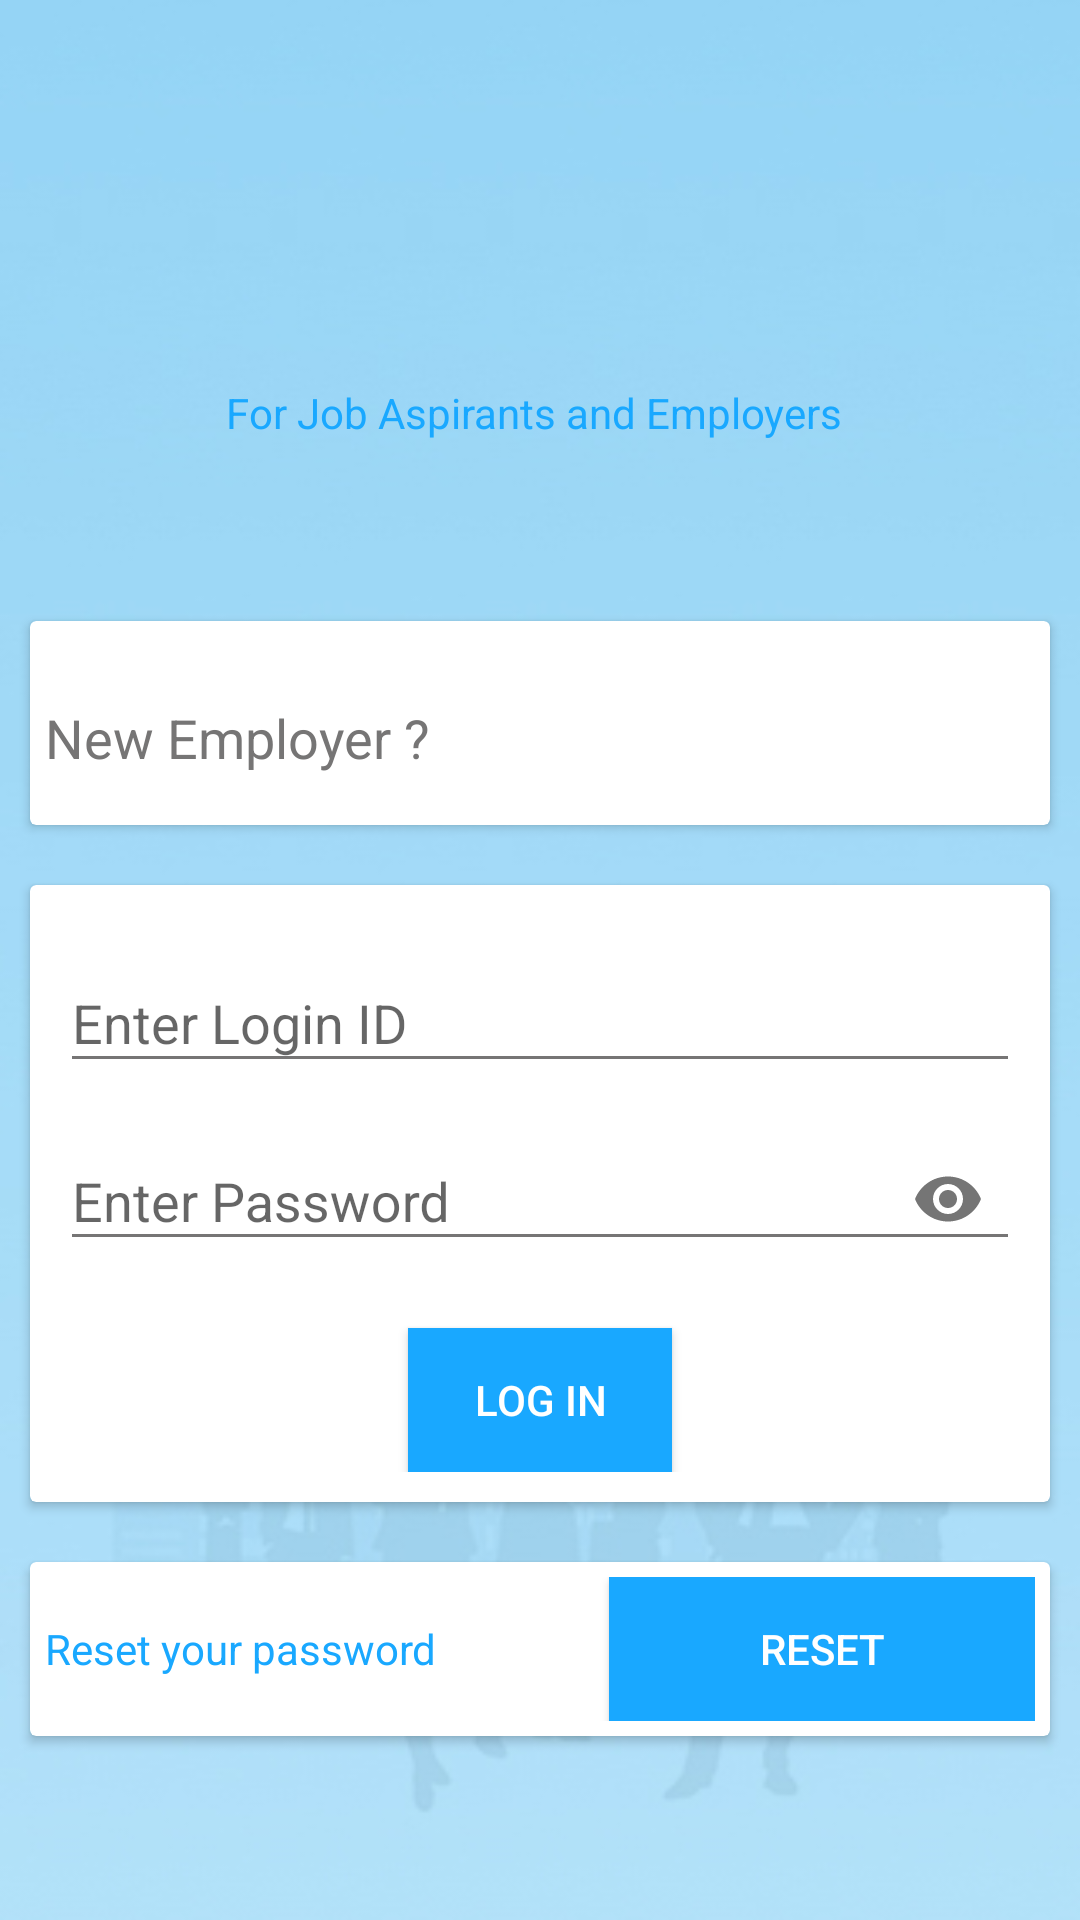

The Android layout XML behind this screen, and the referenced resources:
<!-- AndroidManifest.xml: application theme AppTheme -->
<!-- res/layout/employer_login.xml -->
<?xml version="1.0" encoding="utf-8"?>
<ScrollView xmlns:android="http://schemas.android.com/apk/res/android"
    xmlns:app="http://schemas.android.com/apk/res-auto"
    xmlns:tools="http://schemas.android.com/tools"
    android:layout_width="match_parent"
    android:layout_height="match_parent"
    android:fillViewport="true">


    <RelativeLayout
        android:layout_width="match_parent"
        android:background="@drawable/app_background"
        android:layout_height="match_parent">

        <LinearLayout
            android:layout_width="match_parent"
            android:layout_height="wrap_content"
            android:orientation="vertical"
            android:id="@+id/lin_logo_layout"
            android:layout_marginBottom="50dp"

            >

            <ImageView
                android:id="@+id/imglogo"
                android:layout_width="128dp"
                android:layout_height="128dp"
                android:scaleType="fitXY"
                android:layout_gravity="center_horizontal"
                app:srcCompat="@drawable/logo" />
            <TextView
                android:layout_width="wrap_content"
                android:layout_height="wrap_content"
                android:text="For Job Aspirants and Employers "
                android:layout_gravity="center_horizontal"
                android:textColor="@color/colorPrimary"
                />


        </LinearLayout>

        <android.support.v7.widget.CardView
            android:layout_width="match_parent"
            android:id="@+id/card_view_one"
            android:elevation="5dp"
            android:layout_margin="10dp"
            android:layout_below="@+id/lin_logo_layout"
            android:layout_height="wrap_content">

            <LinearLayout
                android:layout_width="match_parent"
                android:orientation="horizontal"
                android:weightSum="10"
                android:padding="5dp"
                android:layout_marginTop="10dp"
                android:id="@+id/reg_layout"
                android:layout_height="wrap_content">
                <TextView
                    android:id="@+id/textView"
                    android:layout_width="wrap_content"
                    android:layout_height="wrap_content"
                    android:textColor="@color/colorAccent"
                    android:layout_gravity="center_vertical"
                    android:text="New Employer ? "
                    android:textAppearance="@style/Base.TextAppearance.AppCompat.Medium"
                    android:layout_weight="5"
                    />
                <Button
                    android:layout_width="wrap_content"
                    android:layout_height="wrap_content"
                    android:text="Sign Up"
                    android:background="@drawable/button_blue_generic"
                    android:textColor="#FFFFFF"
                    android:layout_gravity="center_vertical"
                    android:id="@+id/btnsignup"
                    android:layout_weight="5"
                    />
            </LinearLayout>


        </android.support.v7.widget.CardView>


        <android.support.v7.widget.CardView
            android:layout_width="match_parent"
            android:id="@+id/card_view_two"
            android:elevation="5dp"
            android:layout_margin="10dp"
            android:layout_below="@+id/card_view_one"
            android:layout_height="wrap_content">

            <LinearLayout
                android:layout_width="match_parent"
                android:orientation="vertical"
                android:layout_below="@+id/reg_layout"
                android:layout_margin="10dp"
                android:id="@+id/input_layout"
                android:layout_height="wrap_content">

                <android.support.design.widget.TextInputLayout
                    android:layout_width="match_parent"
                    app:hintTextAppearance="@style/TextAppearance.App.TextInputLayout"
                    android:layout_height="wrap_content">

                    <android.support.design.widget.TextInputEditText
                        android:id="@+id/txtLoginID"
                        android:layout_width="match_parent"
                        android:layout_height="wrap_content"
                        android:hint="Enter Login ID"
                        android:inputType="text"
                        android:theme="@style/EditTextTheme" />

                </android.support.design.widget.TextInputLayout>
                <android.support.design.widget.TextInputLayout
                    android:layout_width="match_parent"
                    app:hintTextAppearance="@style/TextAppearance.App.TextInputLayout"
                    app:passwordToggleEnabled="true"
                    android:layout_height="wrap_content">

                    <android.support.design.widget.TextInputEditText
                        android:id="@+id/txtPass"
                        android:layout_width="match_parent"
                        android:layout_height="wrap_content"
                        android:hint="Enter Password"
                        android:inputType="textPassword"
                        android:textColorHint="@color/colorAccent"
                        android:theme="@style/EditTextTheme" />
                </android.support.design.widget.TextInputLayout>
                <TextView
                    android:layout_width="match_parent"
                    android:layout_height="wrap_content"
                    android:id="@+id/txtmessage"
                    android:textColor="#FF0000"
                    />
                <Button
                    android:layout_width="wrap_content"
                    android:layout_height="wrap_content"
                    android:text="Log In"
                    android:background="@color/colorPrimary"
                    android:textColor="#FFFFFF"
                    android:id="@+id/btnlogin"
                    android:layout_gravity="center_horizontal"
                    />

            </LinearLayout>
        </android.support.v7.widget.CardView>


        <android.support.v7.widget.CardView
            android:layout_width="match_parent"
            android:id="@+id/card_view_three"
            android:layout_below="@+id/card_view_two"
            android:elevation="5dp"
            android:layout_margin="10dp"
            android:layout_height="wrap_content">

            <LinearLayout
                android:layout_width="match_parent"
                android:orientation="horizontal"
                android:weightSum="10"
                android:padding="5dp"
                android:id="@+id/fpasslayout"
                android:layout_alignParentBottom="true"
                android:layout_height="wrap_content">
                <TextView
                    android:id="@+id/textView2"
                    android:layout_width="wrap_content"
                    android:layout_height="wrap_content"
                    android:textColor="@color/colorPrimary"
                    android:layout_gravity="center_vertical"
                    android:layout_weight="5"
                    android:text="Reset your password " />
                <Button
                    android:layout_width="wrap_content"
                    android:layout_height="wrap_content"
                    android:text="RESET"
                    android:background="@color/colorPrimary"
                    android:textColor="#FFFFFF"
                    android:layout_weight="5"
                    android:layout_gravity="center_vertical"
                    android:id="@+id/btnresetpass"

                    />
            </LinearLayout>
        </android.support.v7.widget.CardView>








    </RelativeLayout>


</ScrollView>
<!-- resources referenced by this layout -->
<resources>
  <color name="colorAccent">#767575</color>
  <color name="colorPrimary">#19a8ff</color>
  <!-- drawable app_background: jpg bitmap (drawable, 53732 bytes) -->
  <!-- drawable logo: png bitmap (drawable, 144020 bytes) -->
  <style name="EditTextTheme" parent="AppTheme">
          <item name="colorControlNormal">@color/colorAccent</item>
          <item name="colorControlActivated">@color/colorPrimary</item>
          <item name="colorControlHighlight">@color/colorPrimary</item>
      </style>
  <style name="TextAppearance.App.TextInputLayout" parent="@android:style/TextAppearance">
      <item name="android:textColor">@color/colorPrimary</item>
      <item name="colorControlNormal">#c5c5c5</item>
      <item name="colorControlActivated">@color/colorPrimary</item>
      <item name="colorControlHighlight">@color/colorPrimary</item>
  
      </style>
  <style name="AppTheme" parent="Theme.AppCompat.Light.DarkActionBar">
          
          <item name="colorPrimary">@color/colorPrimary</item>
          <item name="colorPrimaryDark">@color/colorPrimaryDark</item>
          <item name="colorAccent">@color/colorAccent</item>
      </style>
  <color name="colorPrimaryDark">#08a8ff</color>
</resources>
